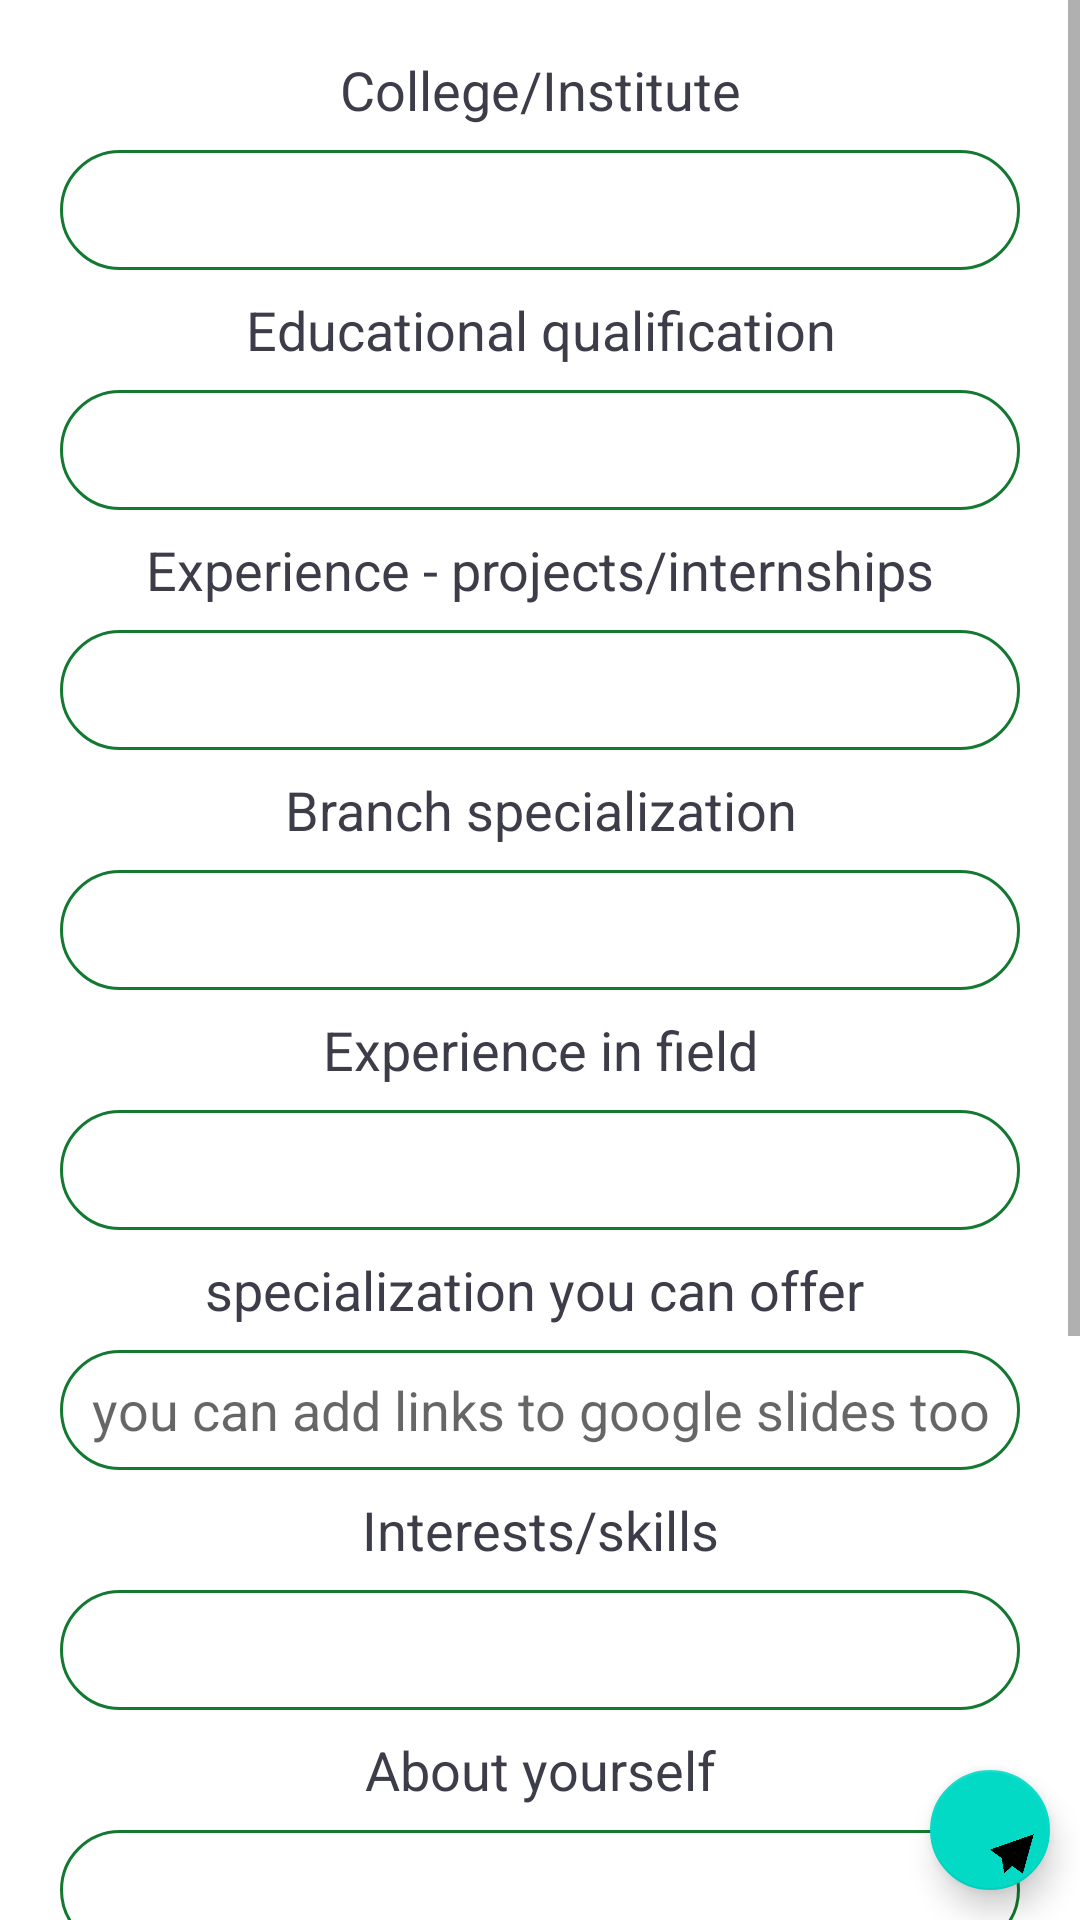

Android layout source for this screen:
<!-- AndroidManifest.xml: fallback theme Theme.MaterialComponents.DayNight.NoActionBar -->
<!-- res/layout/fragment_edit_profile.xml -->
<FrameLayout
    xmlns:android="http://schemas.android.com/apk/res/android"
    xmlns:tools="http://schemas.android.com/tools"
    tools:context="com.taeven.anew.fragment.edit_profile"
    android:layout_width="match_parent"
    android:layout_height="match_parent">

<ScrollView
    android:layout_width="match_parent"
    android:layout_height="match_parent"

    android:orientation="vertical">

    

    <LinearLayout
        android:orientation="vertical"
        android:layout_width="match_parent"
        android:layout_height="match_parent">

        <TextView
            android:layout_width="match_parent"
            android:layout_height="40dp"
            android:textAppearance="?android:attr/textAppearanceMedium"
            android:text="College/Institute"
            android:id="@+id/textView17"
            android:gravity="center_vertical|center_horizontal"
            android:textColor="#3d3c49"
            android:layout_marginTop="10dp" />

        <EditText
            android:layout_width="match_parent"
            android:layout_height="40dp"
            android:id="@+id/college_edit"
            android:gravity="center_vertical|center_horizontal"
            android:layout_marginLeft="20dp"
            android:layout_marginRight="20dp"
            android:background="@drawable/edittext_style_green" />

        <TextView
            android:layout_width="match_parent"
            android:layout_height="40dp"
            android:textAppearance="?android:attr/textAppearanceMedium"
            android:text="Educational qualification"
            android:id="@+id/textView18"
            android:gravity="center_vertical|center_horizontal"
            android:textColor="#3d3c49" />

        <EditText
            android:layout_width="match_parent"
            android:layout_height="40dp"
            android:id="@+id/education_edit"
            android:gravity="center_vertical|center_horizontal"
            android:layout_marginLeft="20dp"
            android:layout_marginRight="20dp"
            android:background="@drawable/edittext_style_green" />

        <TextView
            android:layout_width="match_parent"
            android:layout_height="40dp"
            android:textAppearance="?android:attr/textAppearanceMedium"
            android:text="Experience - projects/internships"
            android:id="@+id/textView19"
            android:gravity="center_vertical|center_horizontal"
            android:textColor="#3d3c49" />

        <EditText
            android:layout_width="match_parent"
            android:layout_height="40dp"
            android:id="@+id/proj_inter_edit"
            android:gravity="center_vertical|center_horizontal"
            android:layout_marginLeft="20dp"
            android:layout_marginRight="20dp"
            android:background="@drawable/edittext_style_green" />

        <TextView
            android:layout_width="match_parent"
            android:layout_height="40dp"
            android:textAppearance="?android:attr/textAppearanceMedium"
            android:text="Branch specialization"
            android:id="@+id/textView20"
            android:gravity="center_vertical|center_horizontal"
            android:textColor="#3d3c49" />

        <EditText
            android:layout_width="match_parent"
            android:layout_height="40dp"
            android:id="@+id/branch_spec_edit"
            android:gravity="center_vertical|center_horizontal"
            android:layout_marginLeft="20dp"
            android:layout_marginRight="20dp"
            android:background="@drawable/edittext_style_green" />

        <TextView
            android:layout_width="match_parent"
            android:layout_height="40dp"
            android:textAppearance="?android:attr/textAppearanceMedium"
            android:text="Experience in field"
            android:id="@+id/textView21"
            android:gravity="center_vertical|center_horizontal"
            android:textColor="#3d3c49" />

        <EditText
            android:layout_width="match_parent"
            android:layout_height="40dp"
            android:id="@+id/experience_field_edit"
            android:gravity="center_vertical|center_horizontal"
            android:layout_marginLeft="20dp"
            android:layout_marginRight="20dp"
            android:background="@drawable/edittext_style_green" />

        <TextView
            android:layout_width="match_parent"
            android:layout_height="40dp"
            android:textAppearance="?android:attr/textAppearanceMedium"
            android:text="specialization you can offer "
            android:id="@+id/textView22"
            android:gravity="center_vertical|center_horizontal"
            android:textColor="#3d3c49" />

        <EditText
            android:layout_width="match_parent"
            android:layout_height="40dp"
            android:id="@+id/spec_offer_edit"
            android:gravity="center_vertical|center_horizontal"
            android:layout_marginLeft="20dp"
            android:layout_marginRight="20dp"
            android:hint="you can add links to google slides too"
            android:background="@drawable/edittext_style_green" />

        <TextView
            android:layout_width="match_parent"
            android:layout_height="40dp"
            android:textAppearance="?android:attr/textAppearanceMedium"
            android:text="Interests/skills"
            android:id="@+id/textView23"
            android:gravity="center_vertical|center_horizontal"
            android:textColor="#3d3c49" />

        <EditText
            android:layout_width="match_parent"
            android:layout_height="40dp"
            android:id="@+id/interest_edit"
            android:gravity="center_vertical|center_horizontal"
            android:layout_marginLeft="20dp"
            android:layout_marginRight="20dp"
            android:background="@drawable/edittext_style_green" />

        <TextView
            android:layout_width="match_parent"
            android:layout_height="40dp"
            android:textAppearance="?android:attr/textAppearanceMedium"
            android:text="About yourself"
            android:id="@+id/textView24"
            android:gravity="center_vertical|center_horizontal"
            android:textColor="#3d3c49" />

        <EditText
            android:layout_width="match_parent"
            android:layout_height="40dp"
            android:id="@+id/about_edit"
            android:gravity="center_vertical|center_horizontal"
            android:layout_marginLeft="20dp"
            android:layout_marginRight="20dp"
            android:background="@drawable/edittext_style_green" />

        <TextView
            android:layout_width="match_parent"
            android:layout_height="40dp"
            android:textAppearance="?android:attr/textAppearanceMedium"
            android:text="Languages you speak"
            android:id="@+id/textView25"
            android:gravity="center_vertical|center_horizontal"
            android:textColor="#3d3c49" />

        <EditText
            android:layout_width="match_parent"
            android:layout_height="40dp"
            android:id="@+id/language_edit"
            android:gravity="center_vertical|center_horizontal"
            android:layout_marginLeft="20dp"
            android:layout_marginRight="20dp"
            android:background="@drawable/edittext_style_green" />

        <TextView
            android:layout_width="match_parent"
            android:layout_height="40dp"
            android:textAppearance="?android:attr/textAppearanceMedium"
            android:text="Price per session"
            android:id="@+id/textView26"
            android:gravity="center_vertical|center_horizontal"
            android:textColor="#3d3c49" />

        <EditText
            android:layout_width="match_parent"
            android:layout_height="40dp"
            android:id="@+id/price_edit"
            android:gravity="center_vertical|center_horizontal"
            android:layout_marginLeft="20dp"
            android:layout_marginRight="20dp"
            android:background="@drawable/edittext_style_green"
            android:numeric="integer" />

        <TextView
            android:layout_width="match_parent"
            android:layout_height="40dp"
            android:textAppearance="?android:attr/textAppearanceMedium"
            android:text="Session time you can offer"
            android:id="@+id/textView27"
            android:gravity="center_vertical|center_horizontal"
            android:textColor="#3d3c49" />

        <EditText
            android:layout_width="match_parent"
            android:layout_height="40dp"
            android:id="@+id/session_time"
            android:gravity="center_vertical|center_horizontal"
            android:layout_marginLeft="20dp"
            android:layout_marginRight="20dp"
            android:layout_marginBottom="30dp"
            android:background="@drawable/edittext_style_green" />

    </LinearLayout>

</ScrollView>

    <android.support.design.widget.FloatingActionButton
        android:layout_width="40dp"
        android:layout_height="40dp"
        android:layout_gravity="right|bottom"
        android:layout_marginBottom="10dp"
        android:layout_marginRight="10dp"
        android:scaleType="fitCenter"
        android:src="@drawable/unnamed"
        android:id="@+id/send_butt_edit" />

    <ProgressBar
        style="@android:style/Widget.Holo.Light.ProgressBar.Large"
        android:layout_width="wrap_content"
        android:layout_height="wrap_content"
        android:id="@+id/retrieve_data_progressprogreebar"
        android:layout_gravity="center"
        android:visibility="gone"
        android:indeterminate="false"
        android:theme="@style/green" />
</FrameLayout>
<!-- resources referenced by this layout -->
<resources>
  <!-- drawable edittext_style_green (drawable) -->
  <?xml version="1.0" encoding="utf-8"?>
  <shape xmlns:android="http://schemas.android.com/apk/res/android"
      android:padding ="10dp"
      android:shape="rectangle">
      <corners
          android:radius="20dp"
          />
      <stroke
          android:width="1dp"
          android:color="#137930"/>
  
  
  
  </shape>
  <!-- drawable unnamed: png bitmap (drawable, 18405 bytes) -->
  <style name="green" parent="Theme.AppCompat.Light.NoActionBar">
          <item name="colorAccent">@color/green</item>
      </style>
  <color name="green">#0f8f4f</color>
</resources>
